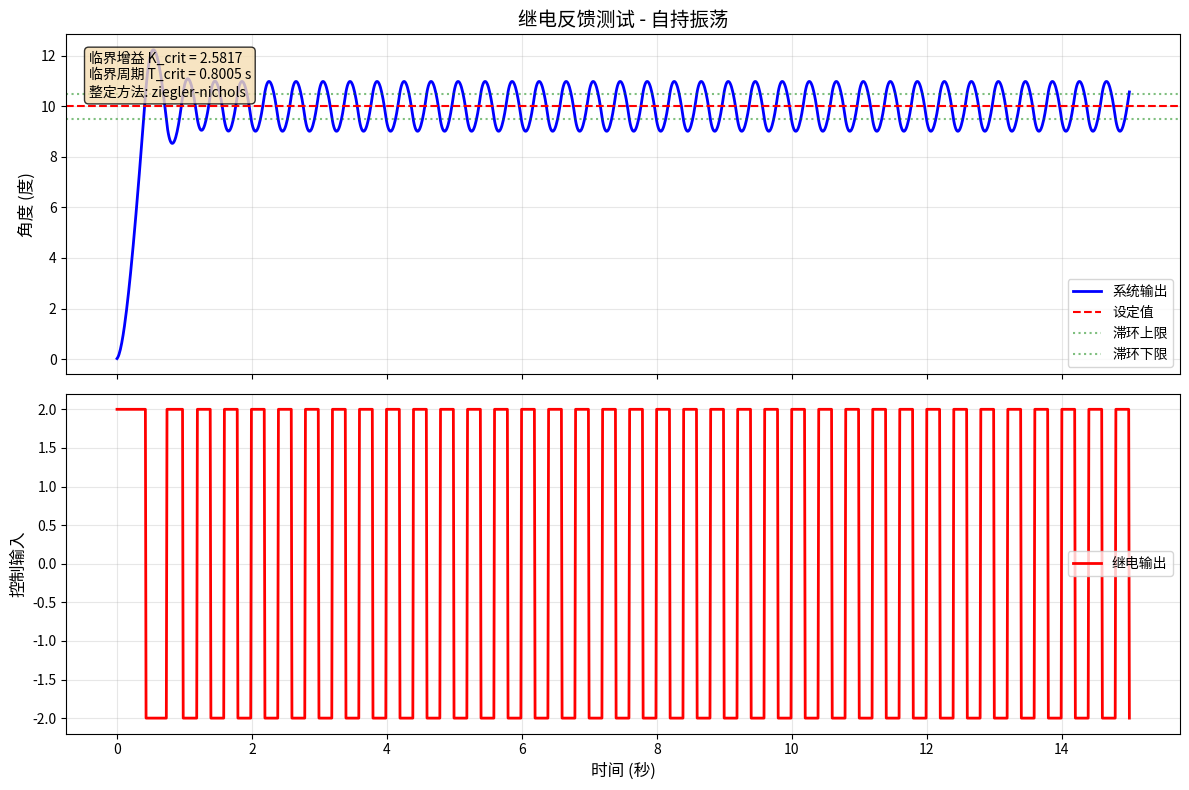
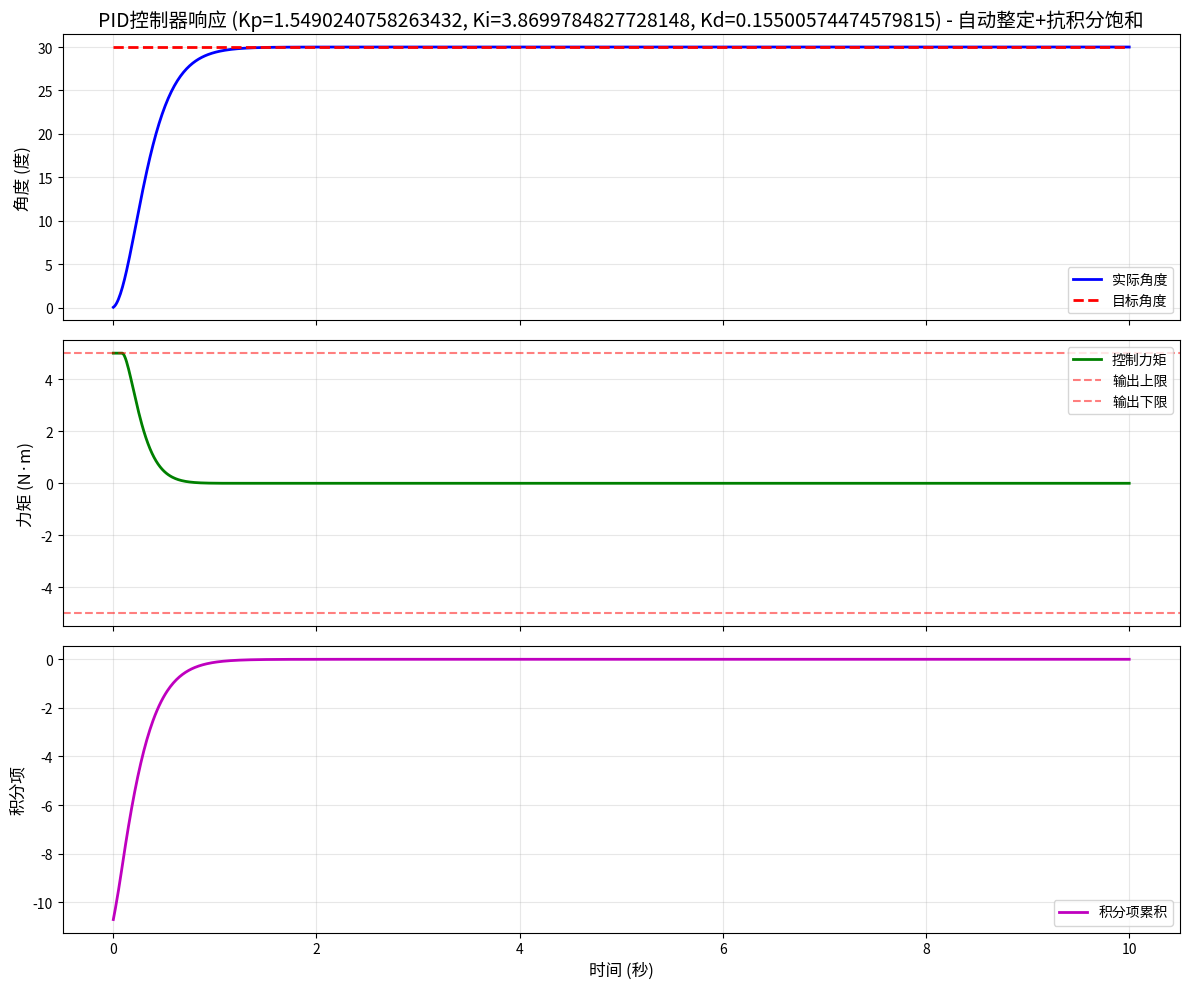
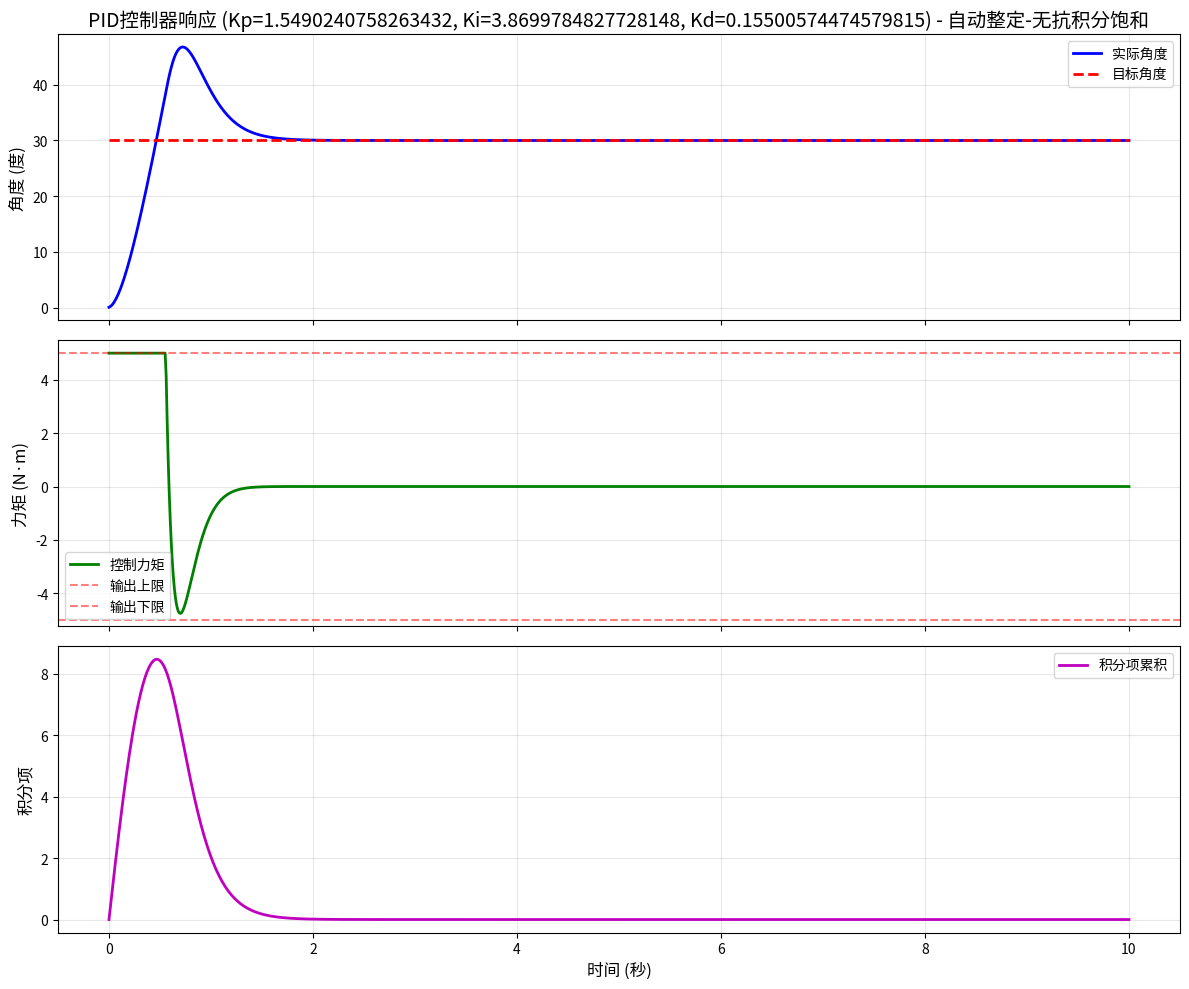
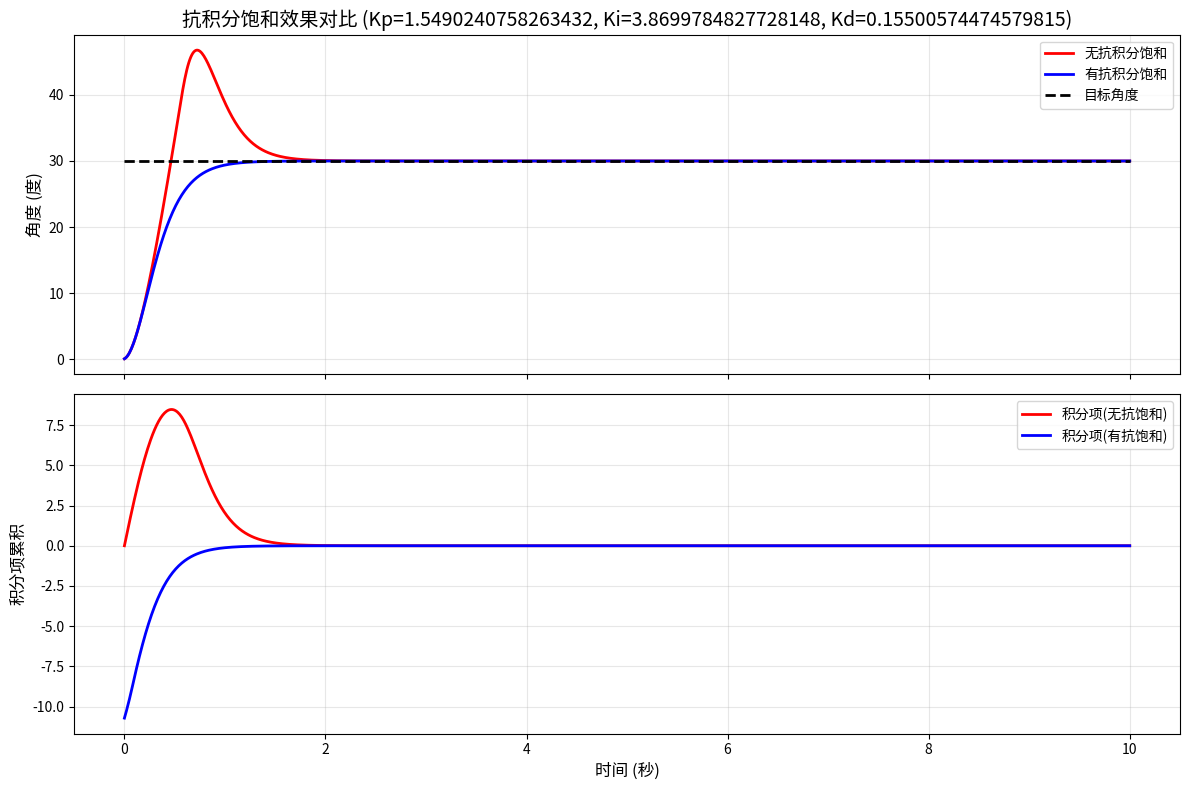

The matplotlib source for these figures, in order:
import numpy as np
import matplotlib.pyplot as plt


class PIDController:
    def __init__(self, kp, ki, kd, setpoint=0.0, output_limits=(-1, 1), 
                 anti_windup=True, anti_windup_gain=0.5):
        self.kp = kp
        self.ki = ki
        self.kd = kd
        self.setpoint = setpoint
        self.output_limits = output_limits
        self.anti_windup = anti_windup
        self.anti_windup_gain = anti_windup_gain
        
        self.integral = 0.0
        self.prev_error = 0.0
        self.prev_time = None
    
    def reset(self):
        self.integral = 0.0
        self.prev_error = 0.0
        self.prev_time = None
    
    def update(self, measurement, current_time):
        error = self.setpoint - measurement
        
        if self.prev_time is None:
            dt = 0.0
        else:
            dt = current_time - self.prev_time
        
        proportional = self.kp * error
        
        if dt > 0:
            self.integral += error * dt
            derivative = (error - self.prev_error) / dt
        else:
            derivative = 0.0
        
        integral = self.ki * self.integral
        derivative = self.kd * derivative
        
        output = proportional + integral + derivative
        
        min_output, max_output = self.output_limits
        output_clipped = np.clip(output, min_output, max_output)
        
        if self.anti_windup and self.ki > 0:
            output_saturation = output_clipped - output
            self.integral += self.anti_windup_gain * output_saturation / self.ki
        
        self.prev_error = error
        self.prev_time = current_time
        
        return output_clipped


class DroneAttitudeDynamics:
    def __init__(self, inertia=0.01, damping=0.05):
        self.inertia = inertia
        self.damping = damping
        self.angle = 0.0
        self.angular_velocity = 0.0
    
    def reset(self, initial_angle=0.0):
        self.angle = initial_angle
        self.angular_velocity = 0.0
    
    def update(self, torque, dt):
        angular_acceleration = (torque - self.damping * self.angular_velocity) / self.inertia
        self.angular_velocity += angular_acceleration * dt
        self.angle += self.angular_velocity * dt
        return self.angle


class RelayFeedbackTuner:
    def __init__(self, plant, relay_amplitude=1.0, hysteresis=0.5, simulation_time=20.0, dt=0.01):
        self.plant = plant
        self.relay_amplitude = relay_amplitude
        self.hysteresis = hysteresis
        self.simulation_time = simulation_time
        self.dt = dt
    
    def run_relay_test(self, setpoint=10.0):
        time_steps = int(self.simulation_time / self.dt)
        time_array = np.linspace(0, self.simulation_time, time_steps)
        output_history = np.zeros(time_steps)
        input_history = np.zeros(time_steps)
        
        self.plant.reset()
        relay_output = self.relay_amplitude
        prev_error = 0
        
        for i, t in enumerate(time_array):
            error = setpoint - self.plant.angle
            
            if error > self.hysteresis and prev_error <= self.hysteresis:
                relay_output = self.relay_amplitude
            elif error < -self.hysteresis and prev_error >= -self.hysteresis:
                relay_output = -self.relay_amplitude
            
            prev_error = error
            
            self.plant.update(relay_output, self.dt)
            output_history[i] = self.plant.angle
            input_history[i] = relay_output
        
        return time_array, output_history, input_history, setpoint
    
    def analyze_oscillation(self, time_array, output_history, setpoint):
        deviation = output_history - setpoint
        
        peaks = []
        peak_times = []
        for i in range(2, len(deviation) - 2):
            if (deviation[i] > deviation[i-1] and deviation[i] > deviation[i-2] and
                deviation[i] > deviation[i+1] and deviation[i] > deviation[i+2]):
                peaks.append(deviation[i])
                peak_times.append(time_array[i])
        
        if len(peaks) < 3:
            return None, None
        
        peak_amps = np.abs(peaks[-3:])
        a_peak = np.mean(peak_amps)
        
        if len(peak_times) >= 2:
            t_cycle = peak_times[-1] - peak_times[-3]
        else:
            t_cycle = None
        
        return a_peak, t_cycle
    
    def calculate_pid_params(self, a_peak, t_cycle, method='ziegler-nichols'):
        if a_peak is None or t_cycle is None:
            return None
        
        d = self.relay_amplitude
        a = a_peak
        
        k_crit = (4 * d) / (np.pi * a)
        t_crit = t_cycle
        
        if method == 'ziegler-nichols':
            kp = 0.6 * k_crit
            ki = 2 * kp / t_crit
            kd = kp * t_crit / 8
        elif method == 'pessen-integral':
            kp = 0.7 * k_crit
            ki = 2.5 * kp / t_crit
            kd = 0.15 * kp * t_crit
        elif method == 'some-overshoot':
            kp = 0.33 * k_crit
            ki = 2 * kp / t_crit
            kd = kp * t_crit / 3
        elif method == 'no-overshoot':
            kp = 0.2 * k_crit
            ki = 2 * kp / t_crit
            kd = 0.5 * kp * t_crit
        else:
            raise ValueError(f"Unknown method: {method}")
        
        return {
            'kp': kp,
            'ki': ki,
            'kd': kd,
            'k_crit': k_crit,
            't_crit': t_crit,
            'a_peak': a_peak,
            'method': method
        }
    
    def auto_tune(self, setpoint=10.0, method='ziegler-nichols'):
        time_array, output_history, input_history, _ = self.run_relay_test(setpoint)
        a_peak, t_cycle = self.analyze_oscillation(time_array, output_history, setpoint)
        params = self.calculate_pid_params(a_peak, t_cycle, method)
        
        return params, time_array, output_history, input_history


def plot_relay_test(time_array, output_history, input_history, setpoint, params=None):
    fig, (ax1, ax2) = plt.subplots(2, 1, figsize=(12, 8), sharex=True)
    
    ax1.plot(time_array, output_history, 'b-', linewidth=2, label='系统输出')
    ax1.axhline(y=setpoint, color='r', linestyle='--', label='设定值')
    ax1.axhline(y=setpoint + 0.5, color='g', linestyle=':', alpha=0.5, label='滞环上限')
    ax1.axhline(y=setpoint - 0.5, color='g', linestyle=':', alpha=0.5, label='滞环下限')
    ax1.set_ylabel('角度 (度)', fontsize=12)
    ax1.set_title('继电反馈测试 - 自持振荡', fontsize=14)
    ax1.legend(fontsize=10)
    ax1.grid(True, alpha=0.3)
    
    ax2.plot(time_array, input_history, 'r-', linewidth=2, label='继电输出')
    ax2.set_xlabel('时间 (秒)', fontsize=12)
    ax2.set_ylabel('控制输入', fontsize=12)
    ax2.legend(fontsize=10)
    ax2.grid(True, alpha=0.3)
    
    if params is not None:
        info_text = f"临界增益 K_crit = {params['k_crit']:.4f}\n"
        info_text += f"临界周期 T_crit = {params['t_crit']:.4f} s\n"
        info_text += f"整定方法: {params['method']}"
        ax1.text(0.02, 0.95, info_text, transform=ax1.transAxes, 
                 fontsize=10, verticalalignment='top',
                 bbox=dict(boxstyle='round', facecolor='wheat', alpha=0.8))
    
    plt.tight_layout()
    plt.savefig('relay_feedback_test.png', dpi=300, bbox_inches='tight')
    plt.close()


def simulate_pid(kp, ki, kd, target_angle=30.0, simulation_time=10.0, dt=0.01, 
                 anti_windup=True, anti_windup_gain=0.5):
    pid = PIDController(kp=kp, ki=ki, kd=kd, setpoint=target_angle, output_limits=(-5, 5),
                        anti_windup=anti_windup, anti_windup_gain=anti_windup_gain)
    drone = DroneAttitudeDynamics()
    
    time_steps = int(simulation_time / dt)
    time_array = np.linspace(0, simulation_time, time_steps)
    angle_history = np.zeros(time_steps)
    torque_history = np.zeros(time_steps)
    integral_history = np.zeros(time_steps)
    target_history = np.full(time_steps, target_angle)
    
    pid.reset()
    drone.reset()
    
    for i, t in enumerate(time_array):
        torque = pid.update(drone.angle, t)
        drone.update(torque, dt)
        angle_history[i] = drone.angle
        torque_history[i] = torque
        integral_history[i] = pid.integral
    
    return time_array, angle_history, torque_history, integral_history, target_history


def plot_results(time_array, angle_history, torque_history, integral_history, target_history, 
                 kp, ki, kd, anti_windup_label=''):
    fig, (ax1, ax2, ax3) = plt.subplots(3, 1, figsize=(12, 10), sharex=True)
    
    title = f'PID控制器响应 (Kp={kp}, Ki={ki}, Kd={kd})'
    if anti_windup_label:
        title += f' - {anti_windup_label}'
    
    ax1.plot(time_array, angle_history, 'b-', linewidth=2, label='实际角度')
    ax1.plot(time_array, target_history, 'r--', linewidth=2, label='目标角度')
    ax1.set_ylabel('角度 (度)', fontsize=12)
    ax1.set_title(title, fontsize=14)
    ax1.legend(fontsize=10)
    ax1.grid(True, alpha=0.3)
    
    ax2.plot(time_array, torque_history, 'g-', linewidth=2, label='控制力矩')
    ax2.axhline(y=5, color='r', linestyle='--', alpha=0.5, label='输出上限')
    ax2.axhline(y=-5, color='r', linestyle='--', alpha=0.5, label='输出下限')
    ax2.set_ylabel('力矩 (N·m)', fontsize=12)
    ax2.legend(fontsize=10)
    ax2.grid(True, alpha=0.3)
    
    ax3.plot(time_array, integral_history, 'm-', linewidth=2, label='积分项累积')
    ax3.set_xlabel('时间 (秒)', fontsize=12)
    ax3.set_ylabel('积分项', fontsize=12)
    ax3.legend(fontsize=10)
    ax3.grid(True, alpha=0.3)
    
    plt.tight_layout()
    filename = 'pid_response_anti_windup.png' if '启用' in anti_windup_label else 'pid_response_no_anti_windup.png'
    plt.savefig(filename, dpi=300, bbox_inches='tight')
    plt.close()


def plot_comparison(time_array_no_aw, angle_history_no_aw, integral_history_no_aw,
                    time_array_aw, angle_history_aw, integral_history_aw,
                    target_history, kp, ki, kd):
    fig, (ax1, ax2) = plt.subplots(2, 1, figsize=(12, 8), sharex=True)
    
    ax1.plot(time_array_no_aw, angle_history_no_aw, 'r-', linewidth=2, label='无抗积分饱和')
    ax1.plot(time_array_aw, angle_history_aw, 'b-', linewidth=2, label='有抗积分饱和')
    ax1.plot(time_array_no_aw, target_history, 'k--', linewidth=2, label='目标角度')
    ax1.set_ylabel('角度 (度)', fontsize=12)
    ax1.set_title(f'抗积分饱和效果对比 (Kp={kp}, Ki={ki}, Kd={kd})', fontsize=14)
    ax1.legend(fontsize=10)
    ax1.grid(True, alpha=0.3)
    
    ax2.plot(time_array_no_aw, integral_history_no_aw, 'r-', linewidth=2, label='积分项(无抗饱和)')
    ax2.plot(time_array_aw, integral_history_aw, 'b-', linewidth=2, label='积分项(有抗饱和)')
    ax2.set_xlabel('时间 (秒)', fontsize=12)
    ax2.set_ylabel('积分项累积', fontsize=12)
    ax2.legend(fontsize=10)
    ax2.grid(True, alpha=0.3)
    
    plt.tight_layout()
    plt.savefig('pid_anti_windup_comparison.png', dpi=300, bbox_inches='tight')
    plt.close()


def calculate_performance_metrics(time_array, angle_history, target_angle):
    steady_state_error = abs(angle_history[-1] - target_angle)
    
    overshoot = np.max(angle_history) - target_angle
    overshoot_percent = (overshoot / target_angle) * 100 if target_angle != 0 else 0
    
    rise_time_idx = np.where(angle_history >= target_angle * 0.9)[0]
    rise_time = time_array[rise_time_idx[0]] if len(rise_time_idx) > 0 else None
    
    settling_time_idx = np.where(np.abs(angle_history - target_angle) <= target_angle * 0.02)[0]
    if len(settling_time_idx) > 0:
        for i in range(len(settling_time_idx) - 1, -1, -1):
            if settling_time_idx[i] != settling_time_idx[-1] - (len(settling_time_idx) - 1 - i):
                settling_time = time_array[settling_time_idx[i + 1]]
                break
        else:
            settling_time = time_array[settling_time_idx[0]]
    else:
        settling_time = None
    
    return {
        '稳态误差': steady_state_error,
        '超调量(%)': overshoot_percent,
        '上升时间(s)': rise_time,
        '调节时间(s)': settling_time
    }


def print_auto_tune_results(params, method_name):
    print(f"\n【{method_name}整定结果】")
    print(f"  临界增益 K_crit = {params['k_crit']:.4f}")
    print(f"  临界周期 T_crit = {params['t_crit']:.4f} s")
    print(f"  振荡幅值 a = {params['a_peak']:.4f}°")
    print()
    print(f"  PID参数:")
    print(f"    Kp = {params['kp']:.4f}")
    print(f"    Ki = {params['ki']:.4f}")
    print(f"    Kd = {params['kd']:.4f}")


def main():
    print("=" * 70)
    print("无人机姿态PID控制器仿真 - 自动调参演示")
    print("=" * 70)
    print()
    
    target_angle = 30.0
    anti_windup_gain = 1.0
    
    print("=" * 70)
    print("【步骤1: 继电反馈法自动获取临界参数】")
    print()
    
    drone = DroneAttitudeDynamics()
    tuner = RelayFeedbackTuner(
        plant=drone,
        relay_amplitude=2.0,
        hysteresis=0.3,
        simulation_time=15.0,
        dt=0.01
    )
    
    print("正在进行继电反馈测试...")
    params_zn, time_array, output_history, input_history = tuner.auto_tune(
        setpoint=10.0, method='ziegler-nichols'
    )
    
    if params_zn is None:
        print("错误: 未能检测到自持振荡，请调整继电参数")
        return
    
    print_auto_tune_results(params_zn, "Ziegler-Nichols")
    
    methods = ['pessen-integral', 'some-overshoot', 'no-overshoot']
    method_names = ['Pessen Integral', '少量超调', '无超调']
    all_params = {'ziegler-nichols': params_zn}
    
    for method, name in zip(methods, method_names):
        params, _, _, _ = tuner.auto_tune(setpoint=10.0, method=method)
        all_params[method] = params
        print_auto_tune_results(params, name)
    
    print()
    print("正在生成继电反馈测试图...")
    plot_relay_test(time_array, output_history, input_history, 10.0, params_zn)
    print("已保存: relay_feedback_test.png")
    
    print()
    print("=" * 70)
    print("【步骤2: 使用自动整定参数进行仿真验证】")
    
    best_method = 'ziegler-nichols'
    kp_auto = all_params[best_method]['kp']
    ki_auto = all_params[best_method]['ki']
    kd_auto = all_params[best_method]['kd']
    
    print(f"\n使用 {best_method} 参数进行仿真:")
    print(f"  Kp = {kp_auto:.4f}, Ki = {ki_auto:.4f}, Kd = {kd_auto:.4f}")
    print(f"  目标角度: {target_angle}°")
    
    time_array_auto, angle_history_auto, torque_history_auto, integral_history_auto, target_history = simulate_pid(
        kp=kp_auto, ki=ki_auto, kd=kd_auto, target_angle=target_angle,
        anti_windup=True, anti_windup_gain=anti_windup_gain
    )
    
    metrics_auto = calculate_performance_metrics(time_array_auto, angle_history_auto, target_angle)
    print("\n【自动整定参数性能指标】")
    for key, value in metrics_auto.items():
        if value is not None:
            print(f"  {key}: {value:.4f}")
        else:
            print(f"  {key}: N/A")
    
    print()
    print("=" * 70)
    print("【步骤3: 抗积分饱和效果验证】")
    print()
    
    time_array_no_aw, angle_history_no_aw, torque_history_no_aw, integral_history_no_aw, _ = simulate_pid(
        kp=kp_auto, ki=ki_auto, kd=kd_auto, target_angle=target_angle,
        anti_windup=False, anti_windup_gain=0
    )
    
    metrics_no_aw = calculate_performance_metrics(time_array_no_aw, angle_history_no_aw, target_angle)
    print("【无抗积分饱和性能指标】")
    for key, value in metrics_no_aw.items():
        if value is not None:
            print(f"  {key}: {value:.4f}")
        else:
            print(f"  {key}: N/A")
    
    print()
    print("【抗积分饱和改进效果】")
    print(f"  超调量减少: {metrics_no_aw['超调量(%)'] - metrics_auto['超调量(%)']:.2f}%")
    print(f"  调节时间改善: {metrics_no_aw['调节时间(s)'] - metrics_auto['调节时间(s)']:.4f} s")
    
    print()
    print("正在生成仿真曲线...")
    plot_results(time_array_auto, angle_history_auto, torque_history_auto,
                 integral_history_auto, target_history, kp_auto, ki_auto, kd_auto,
                 '自动整定+抗积分饱和')
    plot_results(time_array_no_aw, angle_history_no_aw, torque_history_no_aw,
                 integral_history_no_aw, target_history, kp_auto, ki_auto, kd_auto,
                 '自动整定-无抗积分饱和')
    plot_comparison(time_array_no_aw, angle_history_no_aw, integral_history_no_aw,
                    time_array_auto, angle_history_auto, integral_history_auto,
                    target_history, kp_auto, ki_auto, kd_auto)
    
    print("仿真曲线已保存:")
    print("  - pid_response_自动整定+抗积分饱和.png")
    print("  - pid_response_自动整定-无抗积分饱和.png")
    print("  - pid_anti_windup_comparison.png")
    
    print()
    print("=" * 70)
    print("【自动调参原理说明】")
    print()
    print("继电反馈法:")
    print("  1. 使用继电控制器代替PID，使系统产生自持振荡")
    print("  2. 测量振荡幅值(a)和周期(T_crit)")
    print("  3. 计算临界增益: K_crit = 4d / (πa)  (d为继电幅值)")
    print()
    print("Ziegler-Nichols公式:")
    print("  Kp = 0.6 * K_crit")
    print("  Ki = 2 * Kp / T_crit")
    print("  Kd = Kp * T_crit / 8")
    print()
    print("不同整定方法特点:")
    print("  - ziegler-nichols: 经典方法，响应快但有一定超调")
    print("  - pessen-integral: 积分误差最小，超调适中")
    print("  - some-overshoot: 允许少量超调，平衡性能")
    print("  - no-overshoot: 追求无超调，响应较慢")
    print()
    print("使用建议:")
    print("  1. 先用继电反馈法获取初始PID参数")
    print("  2. 根据实际需求选择整定方法")
    print("  3. 启用抗积分饱和机制改善大阶跃响应")
    print("  4. 必要时可微调参数以获得更佳性能")


if __name__ == "__main__":
    main()
